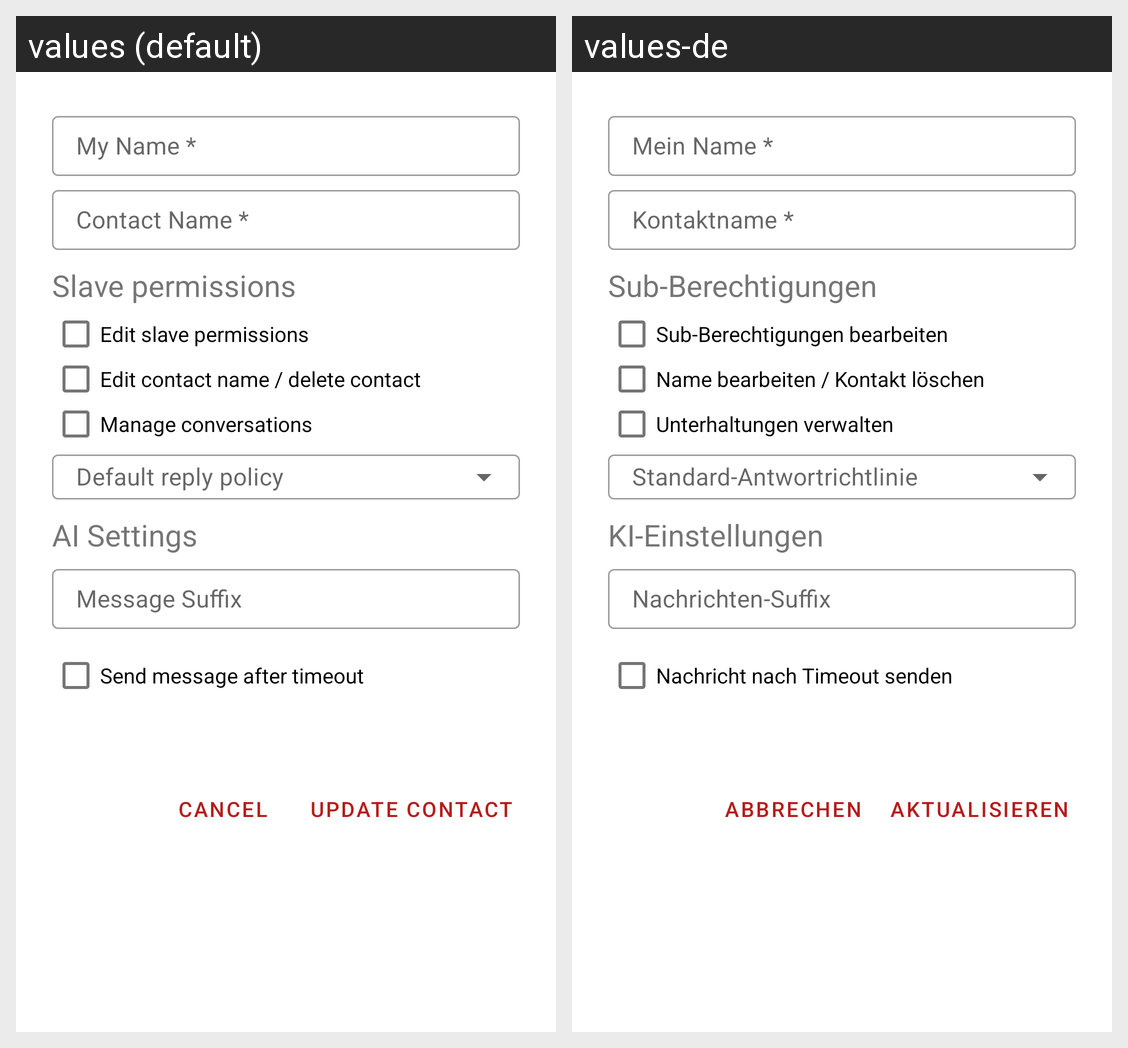

Here is an Android app screen in its default locale and in the app's own translations. Write out the translated-string differences for the strings that appear on this screen.
Android screen res/layout/dialog_edit_contact.xml rendered under 2 locales, left to right: values (default), values-de. Device: Nexus 5 (rendered at 1080×1920; each locale shown at half size, 540×960, under a caption strip naming it); theme Theme.Coachat.
Strings drawn on this screen, with the default value and each locale's value (text and hints the layout hard-codes, and strings that could not be matched under every locale, appear in the picture but are not listed):

text_my_name_m
  values: My Name *
  values-de: Mein Name *

text_contact_name
  values: Contact Name *
  values-de: Kontaktname *

text_slave_permissions
  values: Slave permissions
  values-de: Sub-Berechtigungen

text_edit_slave_permissions
  values: Edit slave permissions
  values-de: Sub-Berechtigungen bearbeiten

text_edit_relation
  values: Edit contact name / delete contact
  values-de: Name bearbeiten / Kontakt löschen

text_manage_conversations
  values: Manage conversations
  values-de: Unterhaltungen verwalten

text_ai_settings
  values: AI Settings
  values-de: KI-Einstellungen

text_ai_message_suffix
  values: Message Suffix
  values-de: Nachrichten-Suffix

text_ai_timeout
  values: Send message after timeout
  values-de: Nachricht nach Timeout senden

button_update_contact
  values: Update Contact
  values-de: Aktualisieren

button_cancel
  values: Cancel
  values-de: Abbrechen
